Run: headless pygame with SDL's dummy video driver; simulated clock (each Clock.tick advances the game by its frame time, no real sleeping); random seed 0; keys injected as events and as key.get_pressed() state; no mouse input.
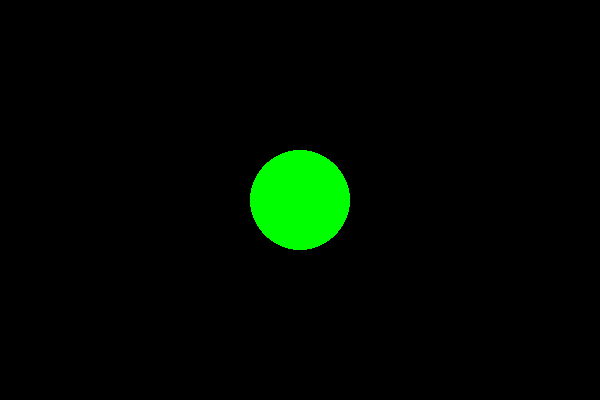
Frame 1 of 4 · flips 1–60 · no input
Frame 2 of 4 · flips 61–180 · tapped SPACE, RETURN · held RIGHT (→), D · screen unchanged from frame 1, image omitted
Frame 3 of 4 · flips 181–300 · held DOWN (↓), S · screen unchanged from frame 2, image omitted
Frame 4 of 4 · flips 301–420 · held LEFT (←), A, UP (↑), W · screen unchanged from frame 3, image omitted

The pygame program that drew these frames:

import pygame
import sys

# Initialize pygame
pygame.init()
screen = pygame.display.set_mode((600, 400))
pygame.display.set_caption("Pygame Graphics")

# Game Loop
running = True
while running:
    for event in pygame.event.get():
        if event.type == pygame.QUIT:
            running = False
            
    # Fill background with black (RGB)
    screen.fill((0, 0, 0)) 
    
    # Draw a green circle: (surface, color, center_coordinates, radius)
    pygame.draw.circle(screen, (0, 255, 0), (300, 200), 50)
    
    # Update the display
    pygame.display.flip()

pygame.quit()
sys.exit()
